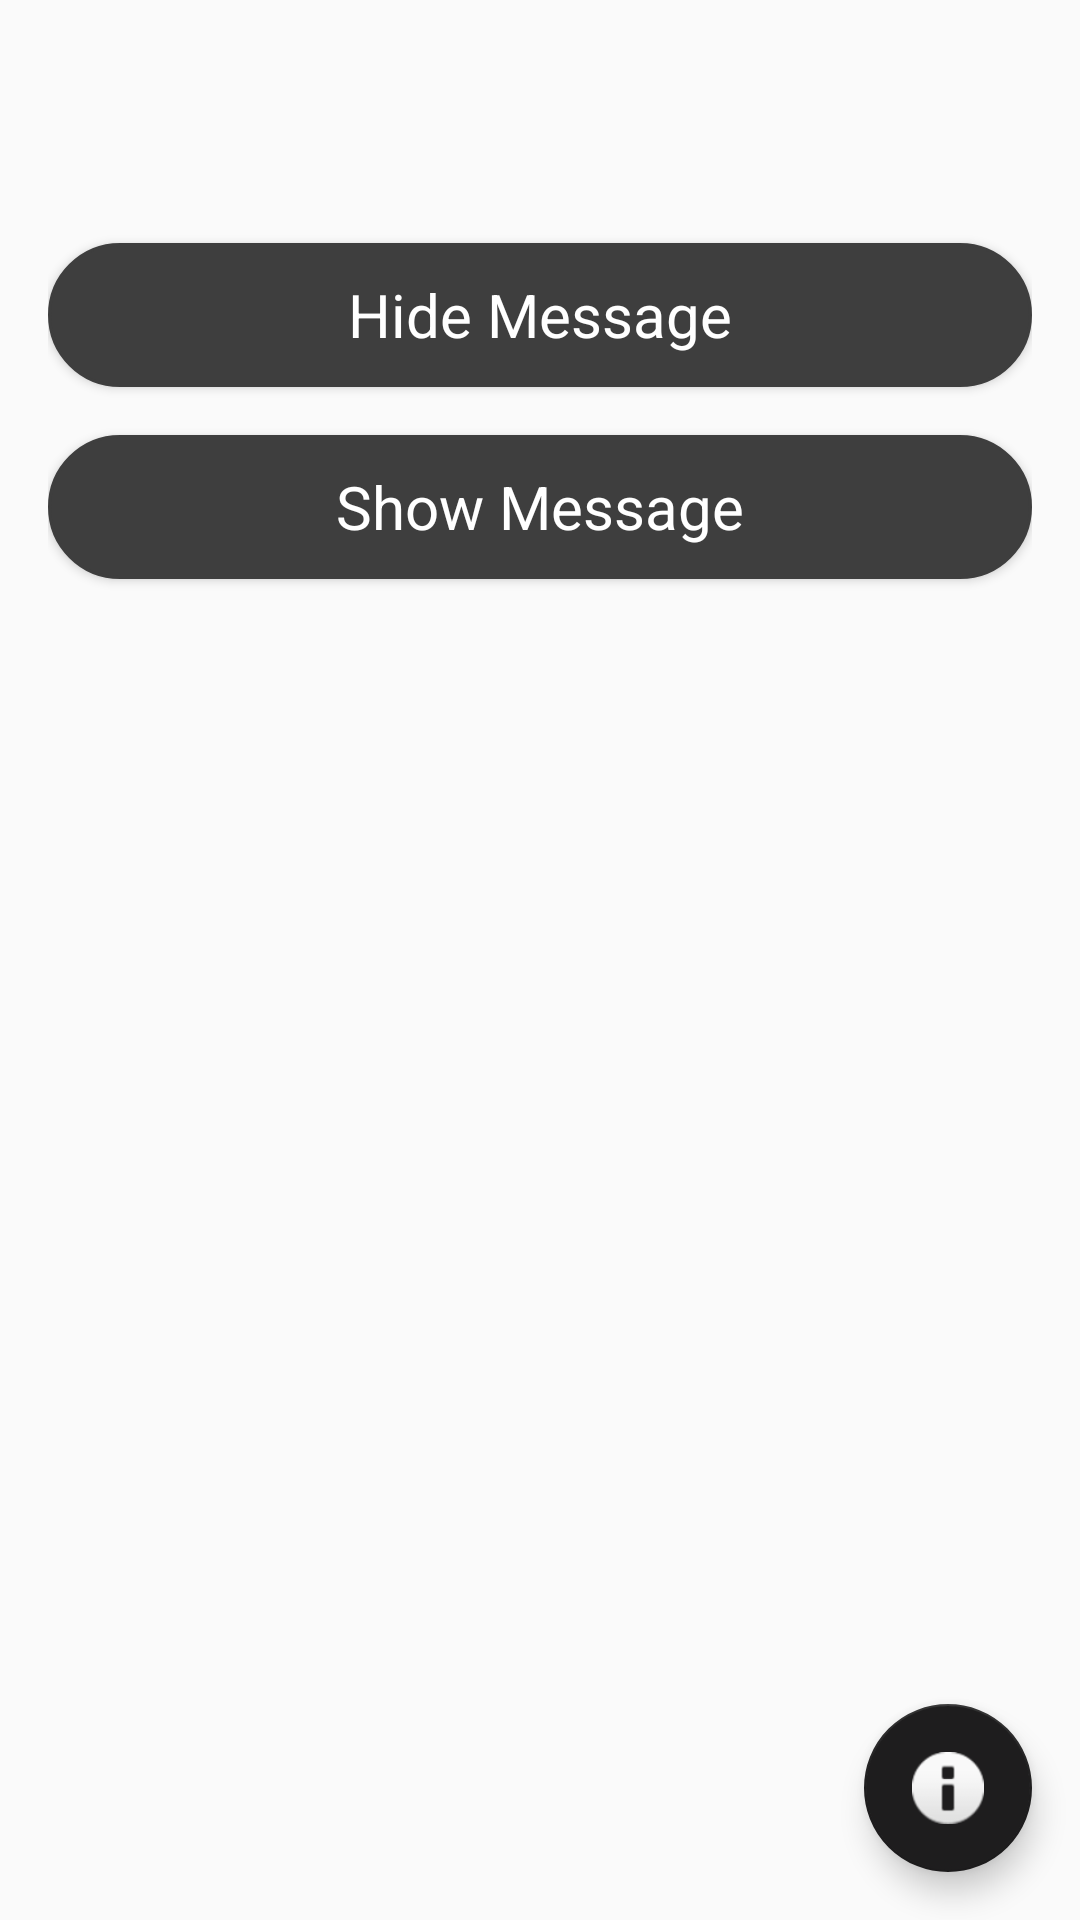

Layout XML and referenced resources for this Android screen:
<!-- AndroidManifest.xml: application theme AppTheme -->
<!-- res/layout/activity_main.xml -->
<?xml version="1.0" encoding="utf-8"?>
<androidx.coordinatorlayout.widget.CoordinatorLayout xmlns:android="http://schemas.android.com/apk/res/android"
    xmlns:app="http://schemas.android.com/apk/res-auto"
    xmlns:tools="http://schemas.android.com/tools"
    android:layout_width="match_parent"
    android:layout_height="match_parent"
    android:fitsSystemWindows="true"
    tools:context="buk.project.mini.caesarsCrypt.old.ui.MainActivity">

    <com.google.android.material.appbar.AppBarLayout
        android:layout_width="match_parent"
        android:layout_height="wrap_content"
        android:theme="@style/AppTheme.AppBarOverlay">

    </com.google.android.material.appbar.AppBarLayout>

    <include layout="@layout/content_main" />

    <com.google.android.material.floatingactionbutton.FloatingActionButton
        android:id="@+id/fab"
        android:layout_width="wrap_content"
        android:layout_height="wrap_content"
        android:layout_gravity="bottom|end"
        android:layout_margin="@dimen/fab_margin"
        android:src="@android:drawable/ic_dialog_info" />

</androidx.coordinatorlayout.widget.CoordinatorLayout>
<!-- res/layout/content_main.xml (included above) -->
<?xml version="1.0" encoding="utf-8"?>
<androidx.constraintlayout.widget.ConstraintLayout xmlns:android="http://schemas.android.com/apk/res/android"
    xmlns:app="http://schemas.android.com/apk/res-auto"
    xmlns:tools="http://schemas.android.com/tools"
    android:layout_width="match_parent"
    android:layout_height="match_parent"
    android:paddingBottom="@dimen/activity_vertical_margin"
    android:paddingLeft="@dimen/activity_horizontal_margin"
    android:paddingRight="@dimen/activity_horizontal_margin"
    android:paddingTop="@dimen/activity_vertical_margin"
    app:layout_behavior="@string/appbar_scrolling_view_behavior"
    tools:context="buk.project.mini.caesarsCrypt.old.ui.MainActivity"
    tools:showIn="@layout/activity_main">

    <Button
        android:id="@+id/btnNxtEncode"
        style="@style/PrimaryButton"
        android:layout_width="0dp"
        android:layout_height="wrap_content"
        android:layout_alignParentStart="true"
        android:layout_alignParentTop="true"
        android:layout_alignParentEnd="true"
        android:layout_marginTop="80dp"
        android:text="@string/encrypt"
        android:textAllCaps="false"
        android:textSize="20sp"
        app:layout_constraintEnd_toEndOf="parent"
        app:layout_constraintStart_toStartOf="parent"
        app:layout_constraintTop_toTopOf="parent" />

    <Button
        android:id="@+id/btnNxtDecode"
        style="@style/PrimaryButton"
        android:layout_width="0dp"
        android:layout_height="wrap_content"
        android:layout_below="@+id/btnNxtEncode"
        android:layout_alignEnd="@+id/btnNxtEncode"
        android:layout_alignParentStart="true"
        android:layout_marginTop="16dp"
        android:text="@string/decrypt"
        android:textAllCaps="false"
        android:textSize="20sp"
        app:layout_constraintEnd_toEndOf="parent"
        app:layout_constraintStart_toStartOf="parent"
        app:layout_constraintTop_toBottomOf="@+id/btnNxtEncode" />
</androidx.constraintlayout.widget.ConstraintLayout>
<!-- resources referenced by this layout -->
<resources>
  <dimen name="activity_horizontal_margin">16dp</dimen>
  <dimen name="activity_vertical_margin">1dp</dimen>
  <dimen name="fab_margin">16dp</dimen>
  <string name="decrypt">Show Message</string>
  <string name="encrypt">Hide Message</string>
  <style name="AppTheme.AppBarOverlay" parent="ThemeOverlay.AppCompat.Dark.ActionBar" />
  <style name="PrimaryButton" parent="@android:style/Widget.Button">
          <item name="android:gravity">center_vertical|center_horizontal</item>
          <item name="android:textColor">@color/white</item>
          <item name="android:background">@drawable/primary_button</item>
          <item name="android:focusable">true</item>
          <item name="android:clickable">true</item>
          <item name="android:shadowDx">0</item>
          <item name="android:shadowDy">0</item>
          <item name="android:padding">10dp</item>
          <item name="android:textAllCaps">false</item>
          <item name="android:textSize">@dimen/font_button</item>
      </style>
  <style name="AppTheme" parent="Theme.AppCompat.Light.DarkActionBar">
          
          <item name="colorPrimary">@color/colorPrimary</item>
          <item name="colorPrimaryDark">@color/colorPrimaryDark</item>
          <item name="colorAccent">@color/colorAccent</item>
          <item name="android:navigationBarColor">#212121</item>
      </style>
  <color name="white">#ffffff</color>
  <!-- drawable primary_button (drawable) -->
  <?xml version="1.0" encoding="utf-8"?>
  <selector xmlns:android="http://schemas.android.com/apk/res/android">
  
      <item android:drawable="@drawable/primary_button_pressed"
          android:state_enabled="true"
          android:state_pressed="true" />
  
      <item android:drawable="@drawable/primary_button_enabled"
          android:state_enabled="true" />
  
      <item android:drawable="@drawable/primary_button_disabled"
          android:state_enabled="false" />
  
  </selector>
  <dimen name="font_button">14sp</dimen>
  <color name="colorPrimary">#3e3e3e</color>
  <color name="colorPrimaryDark">#0a0909</color>
  <color name="colorAccent">#1e1d1e</color>
  <!-- drawable primary_button_pressed (drawable) -->
  <?xml version="1.0" encoding="utf-8"?>
  <shape xmlns:android="http://schemas.android.com/apk/res/android"
      android:shape="rectangle">
      <solid android:color="@color/new_secondary_color"/>
      <stroke
          android:width="1dip"
          android:color="@color/new_secondary_color" />
      <corners android:radius="28.5dip" />
      <padding
          android:bottom="4dip"
          android:left="4dip"
          android:right="4dip"
          android:top="4dip" />
  </shape>
  <!-- drawable primary_button_enabled (drawable) -->
  <?xml version="1.0" encoding="utf-8"?>
  <shape xmlns:android="http://schemas.android.com/apk/res/android"
      android:shape="rectangle">
      <solid android:color="@color/colorPrimary" />
      <stroke
          android:width="1dip"
          android:color="@color/colorPrimary" />
      <corners android:radius="@dimen/classic_button_radius" />
      <padding
          android:bottom="4dip"
          android:left="4dip"
          android:right="4dip"
          android:top="4dip" />
  </shape>
  <!-- drawable primary_button_disabled (drawable) -->
  <?xml version="1.0" encoding="utf-8"?>
  <shape
      xmlns:android="http://schemas.android.com/apk/res/android"
      android:shape="rectangle"
      >
      <solid android:color="@color/new_primary_color_disabled" />
      <stroke
          android:width="1dip"
          android:color="@color/new_primary_color_disabled"
          />
      <corners android:radius="28.5dip" />
      <padding
          android:bottom="4dip"
          android:left="4dip"
          android:right="4dip"
          android:top="4dip"
          />
  </shape>
  <color name="new_secondary_color">#33475b</color>
  <dimen name="classic_button_radius">28.5dip</dimen>
  <color name="new_primary_color_disabled">#e1e3e7</color>
</resources>
